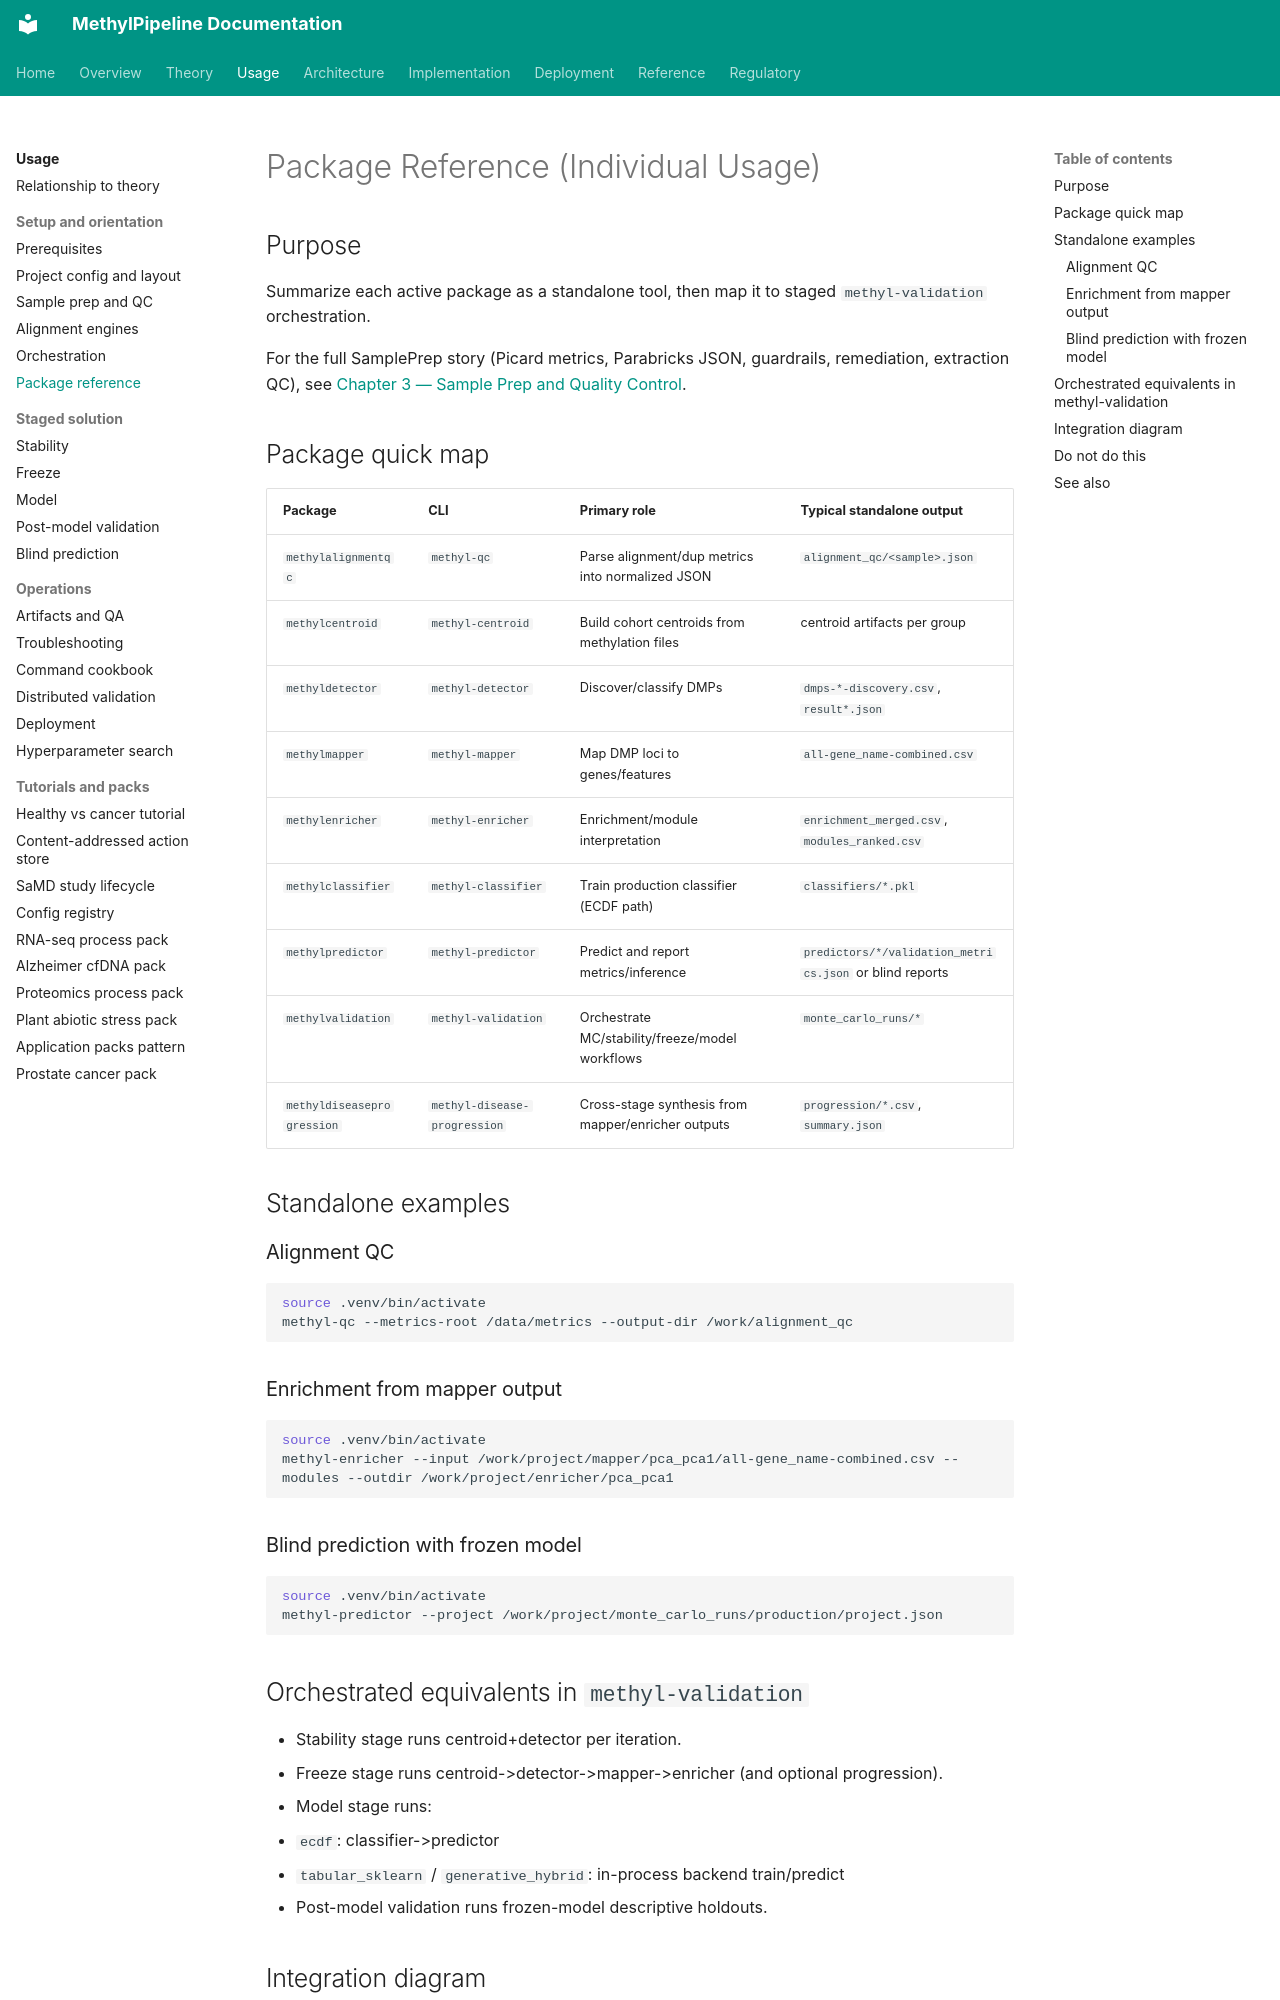

repository: Goliath-Research/GoliathWorkflow · page: usage/04b-package-reference-individual-usage/index.html · generator: mkdocs

# Package Reference (Individual Usage)

## Purpose

Summarize each active package as a standalone tool, then map it to staged `methyl-validation` orchestration.

For the full SamplePrep story (Picard metrics, Parabricks JSON, guardrails, remediation, extraction QC), see [Chapter 3 — Sample Prep and Quality Control](03-sample-prep-and-qc.md).

## Package quick map

| Package | CLI | Primary role | Typical standalone output |
|---|---|---|---|
| `methylalignmentqc` | `methyl-qc` | Parse alignment/dup metrics into normalized JSON | `alignment_qc/<sample>.json` |
| `methylcentroid` | `methyl-centroid` | Build cohort centroids from methylation files | centroid artifacts per group |
| `methyldetector` | `methyl-detector` | Discover/classify DMPs | `dmps-*-discovery.csv`, `result*.json` |
| `methylmapper` | `methyl-mapper` | Map DMP loci to genes/features | `all-gene_name-combined.csv` |
| `methylenricher` | `methyl-enricher` | Enrichment/module interpretation | `enrichment_merged.csv`, `modules_ranked.csv` |
| `methylclassifier` | `methyl-classifier` | Train production classifier (ECDF path) | `classifiers/*.pkl` |
| `methylpredictor` | `methyl-predictor` | Predict and report metrics/inference | `predictors/*/validation_metrics.json` or blind reports |
| `methylvalidation` | `methyl-validation` | Orchestrate MC/stability/freeze/model workflows | `monte_carlo_runs/*` |
| `methyldiseaseprogression` | `methyl-disease-progression` | Cross-stage synthesis from mapper/enricher outputs | `progression/*.csv`, `summary.json` |

## Standalone examples

### Alignment QC

```bash
source .venv/bin/activate
methyl-qc --metrics-root /data/metrics --output-dir /work/alignment_qc
```

### Enrichment from mapper output

```bash
source .venv/bin/activate
methyl-enricher --input /work/project/mapper/pca_pca1/all-gene_name-combined.csv --modules --outdir /work/project/enricher/pca_pca1
```

### Blind prediction with frozen model

```bash
source .venv/bin/activate
methyl-predictor --project /work/project/monte_carlo_runs/production/project.json
```
